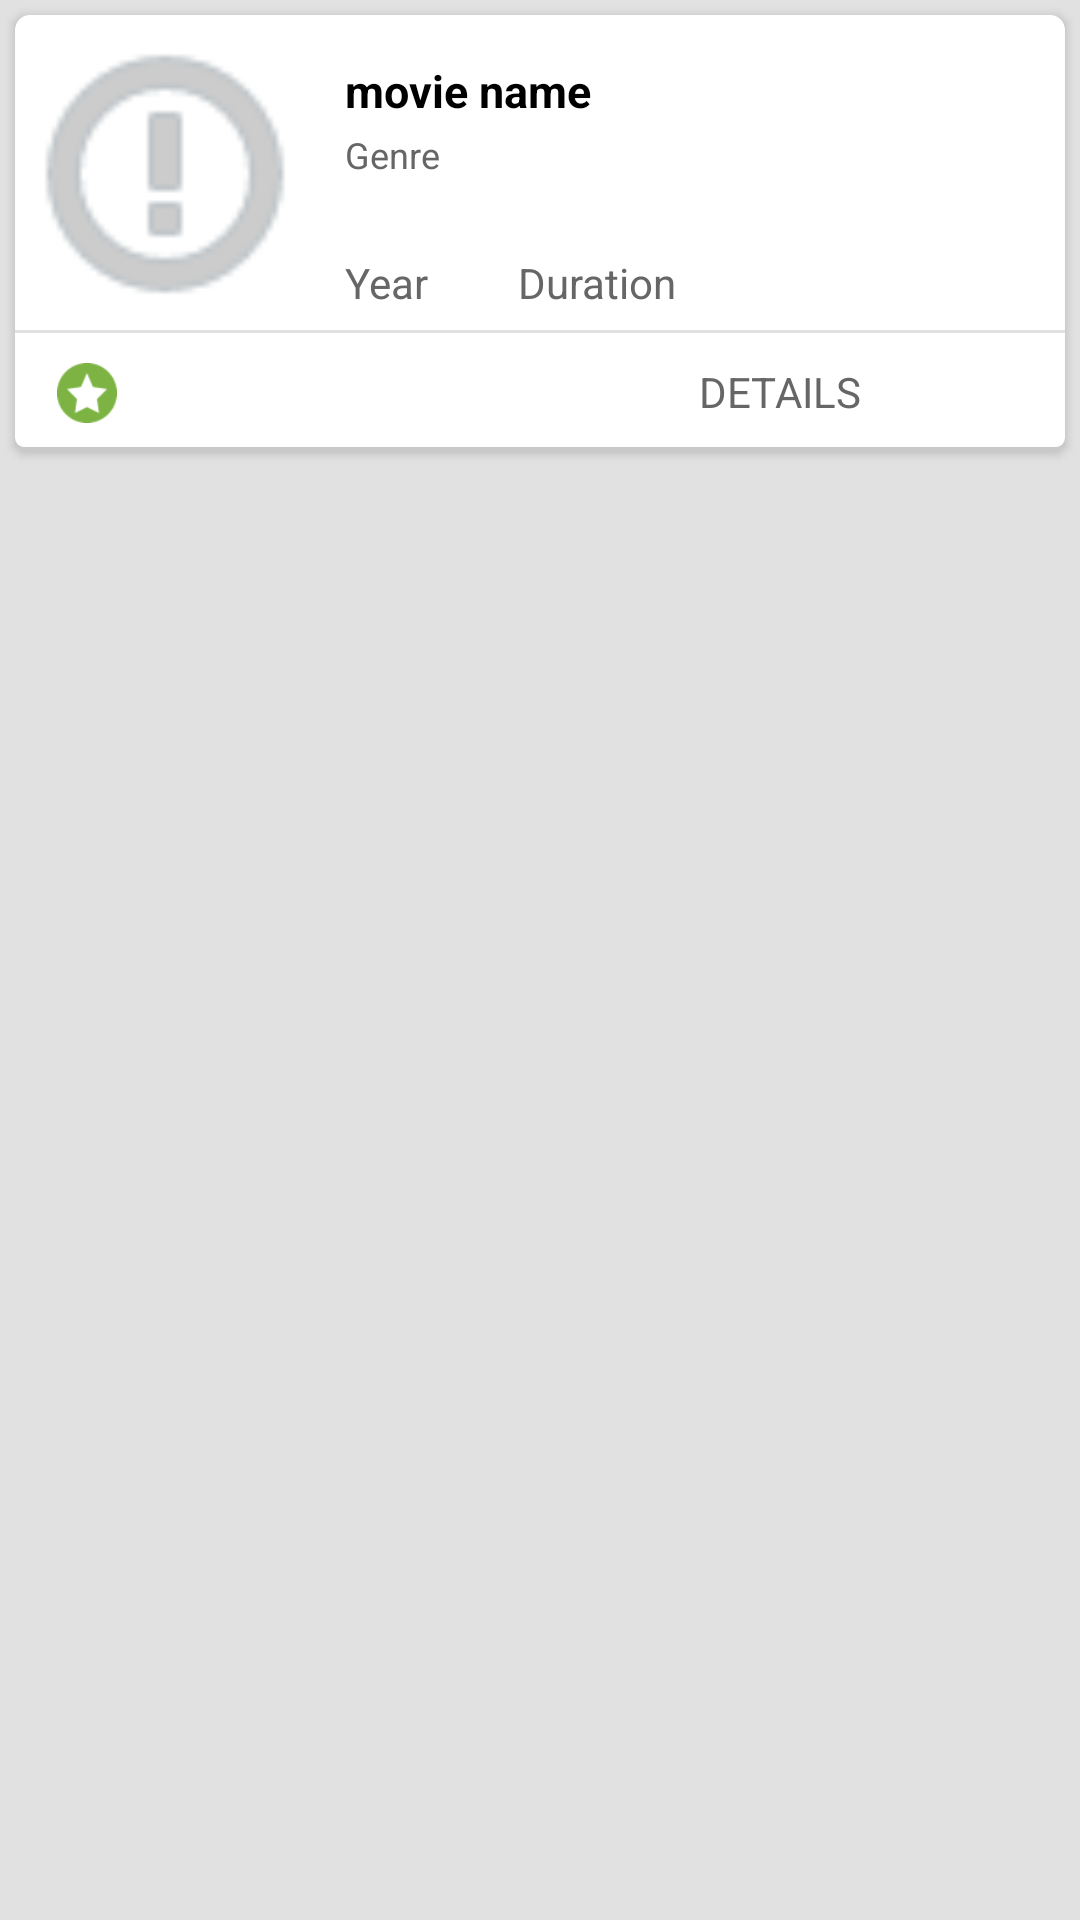

Layout XML and referenced resources for this Android screen:
<!-- AndroidManifest.xml: application theme AppTheme -->
<!-- res/layout/main_list.xml -->
<?xml version="1.0" encoding="utf-8"?>
<LinearLayout xmlns:android="http://schemas.android.com/apk/res/android"
    xmlns:app="http://schemas.android.com/apk/res-auto"
    android:id="@+id/movies_layout"
    android:layout_width="match_parent"
    android:layout_height="wrap_content"
    android:background="#E1E1E1"
    android:orientation="horizontal">

    <android.support.v7.widget.CardView
        app:cardCornerRadius="5dp"
        android:layout_width="match_parent"
        android:layout_height="wrap_content"
        android:layout_margin="5dp">

        <LinearLayout
            android:layout_width="match_parent"
            android:layout_height="match_parent"
            android:background="@drawable/card_background"
            android:orientation="vertical">

            <LinearLayout
                android:layout_width="match_parent"
                android:layout_height="100dp"
                android:orientation="horizontal">

                <ImageView
                    android:id="@+id/image"
                    android:layout_width="100dp"
                    android:layout_height="90dp"
                    android:layout_marginTop="8dp"
                    android:src="@drawable/attention"/>

                <LinearLayout
                    android:layout_width="match_parent"
                    android:layout_height="match_parent"
                    android:layout_marginLeft="10dp"
                    android:orientation="vertical">

                    <TextView
                        android:id="@+id/movie_name"
                        android:layout_width="match_parent"
                        android:layout_height="wrap_content"
                        android:paddingTop="15dp"
                        android:text="movie name"
                        android:textColor="@color/black"
                        android:textSize="15dp"
                        android:textStyle="bold" />

                    <TextView
                        android:id="@+id/genre"
                        android:layout_width="match_parent"
                        android:layout_height="wrap_content"
                        android:layout_marginTop="3dp"
                        android:text="Genre"
                        android:textColor="@color/blackshade"
                        android:textSize="12dp" />

                    <LinearLayout
                        android:layout_width="match_parent"
                        android:layout_height="wrap_content"
                        android:layout_marginTop="25dp"
                        android:gravity="bottom"
                        android:orientation="horizontal">

                        <TextView
                            android:id="@+id/year"
                            android:layout_width="wrap_content"
                            android:layout_height="wrap_content"
                            android:text="Year"
                            android:textColor="@color/blackshade" />

                        <TextView
                            android:id="@+id/duration"
                            android:layout_width="match_parent"
                            android:layout_height="wrap_content"
                            android:layout_marginLeft="30dp"
                            android:text="Duration"
                            android:textColor="@color/blackshade" />

                    </LinearLayout>

                </LinearLayout>

            </LinearLayout>

            <View
                android:layout_width="match_parent"
                android:layout_height="1dp"
                android:layout_marginTop="5dp"
                android:background="#E1E1E1" />

            <LinearLayout
                android:layout_width="wrap_content"
                android:layout_height="40dp"
                android:orientation="horizontal">

                <ImageView
                    android:id="@+id/image"
                    android:layout_width="wrap_content"
                    android:layout_height="20dp"
                    android:layout_marginTop="10dp"
                    android:src="@drawable/rating" />

                <TextView
                    android:id="@+id/rating"
                    android:layout_width="match_parent"
                    android:layout_height="match_parent"
                    android:layout_marginTop="10dp"
                    android:text=""
                    android:textColor="@color/blackshade" />

                <TextView
                    android:id="@+id/rating"
                    android:layout_width="match_parent"
                    android:layout_height="match_parent"
                    android:layout_marginTop="10dp"
                    android:layout_marginLeft="180dp"
                    android:text="DETAILS"
                    android:textColor="@color/blackshade" />

            </LinearLayout>

        </LinearLayout>

    </android.support.v7.widget.CardView>

</LinearLayout>
<!-- resources referenced by this layout -->
<resources>
  <color name="black">#000000</color>
  <color name="blackshade">#666666</color>
  <!-- drawable attention: png bitmap (drawable, 1724 bytes) -->
  <!-- drawable card_background (drawable) -->
  <?xml version="1.0" encoding="utf-8"?>
  <layer-list xmlns:android="http://schemas.android.com/apk/res/android">
      <item>
          <shape android:shape="rectangle">
              <solid android:color="#CABBBBBB"/>
              <corners android:radius="2dp" />
          </shape>
      </item>
  
      <item
          android:left="0dp"
          android:right="0dp"
          android:top="0dp"
          android:bottom="2dp">
          <shape android:shape="rectangle">
              <solid android:color="#ffffff"/>
              <corners android:radius="3dp" />
          </shape>
      </item>
  </layer-list>
  <!-- drawable rating: png bitmap (drawable, 1293 bytes) -->
  <style name="AppTheme" parent="Theme.AppCompat.Light.DarkActionBar">
          
          <item name="colorPrimary">@color/colorPrimary</item>
          <item name="colorPrimaryDark">@color/colorPrimaryDark</item>
          <item name="colorAccent">@color/colorAccent</item>
  
      </style>
  <color name="colorPrimary">#7cb342</color>
  <color name="colorPrimaryDark">#008D00</color>
  <color name="colorAccent">#64dd17</color>
</resources>
